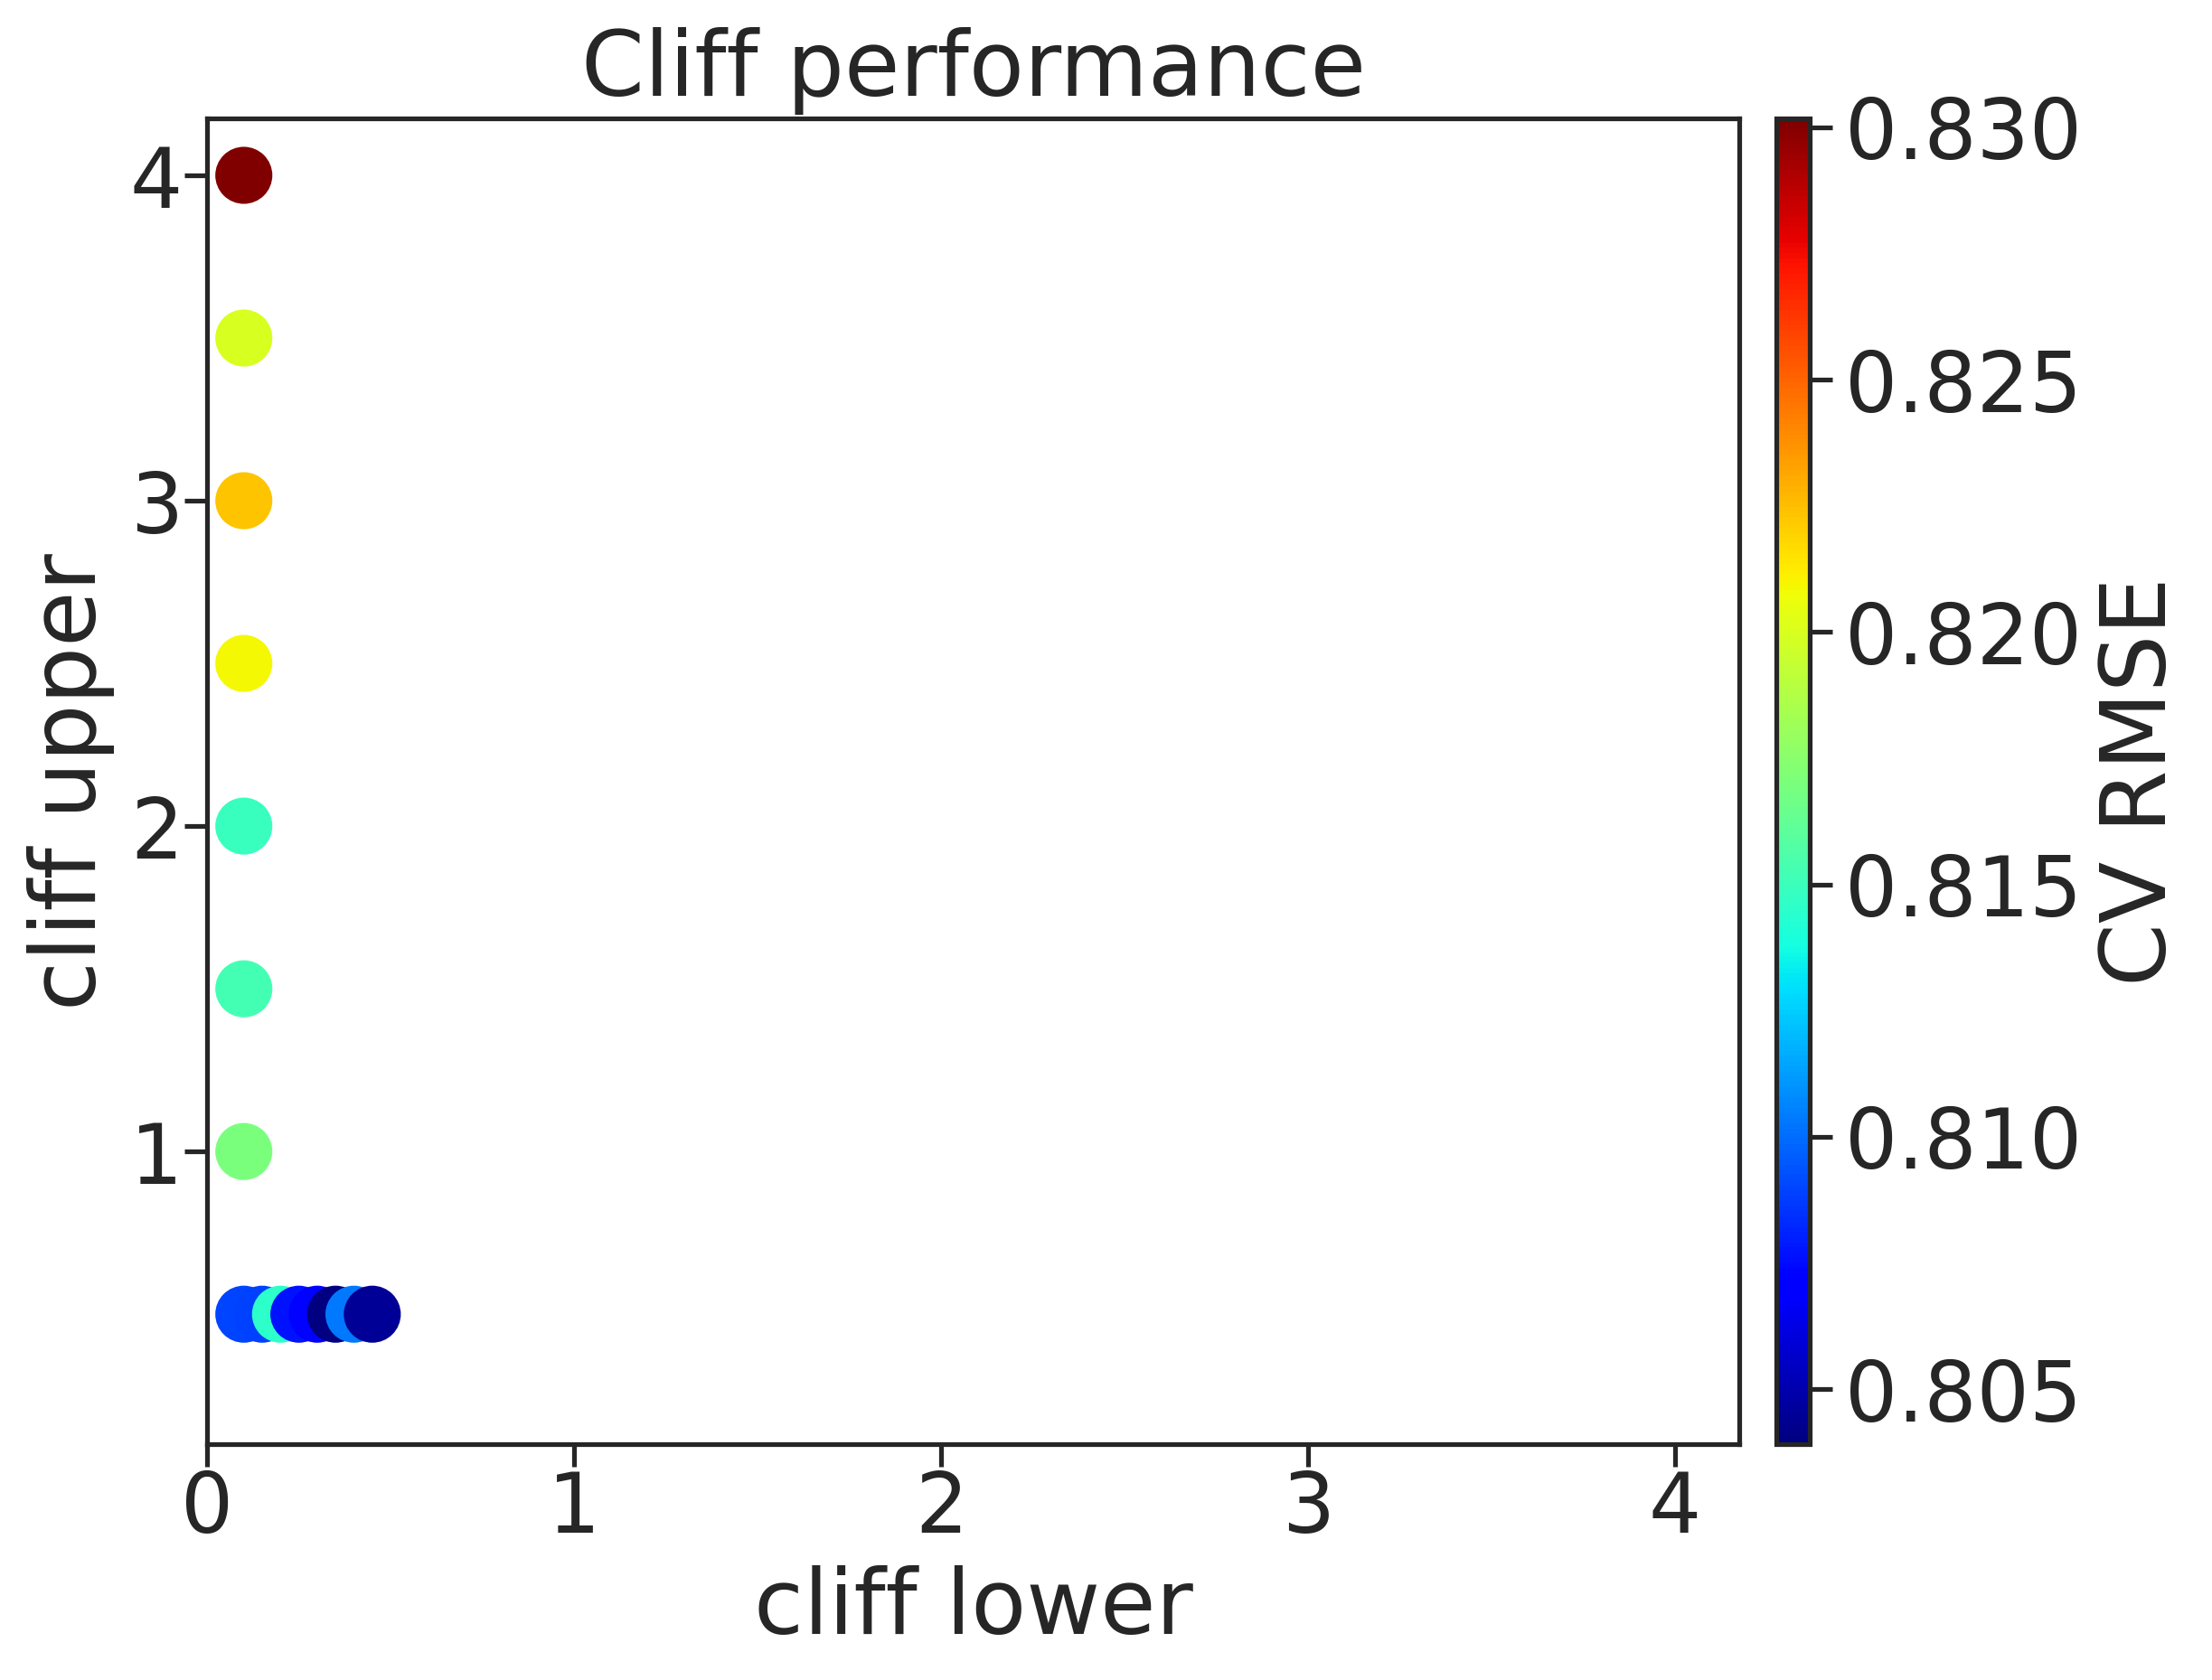

Source data for this figure (header and first rows):
, cl, cu, rmse, rmse_err
0, 0.1, 0.5, 0.809, 0.003585
1, 0.1, 1.0, 0.817, 0.009405
2, 0.1, 1.5, 0.8152, 0.003111
3, 0.1, 2.0, 0.815, 0.002562
4, 0.1, 2.5, 0.8209, 0.007438
5, 0.1, 3.0, 0.8223, 0.01003
6, 0.1, 3.5, 0.8199, 0.003617
7, 0.1, 4.0, 0.8302, 0.005717
8, 0.15, 0.5, 0.8089, 0.0008831
9, 0.2, 0.5, 0.8145, 0.002916
10, 0.25, 0.5, 0.8076, 0.004686
11, 0.3, 0.5, 0.8072, 0.0029
12, 0.35, 0.5, 0.8039, 0.005768
13, 0.4, 0.5, 0.8103, 0.003007
14, 0.45, 0.5, 0.8045, 0.001464
